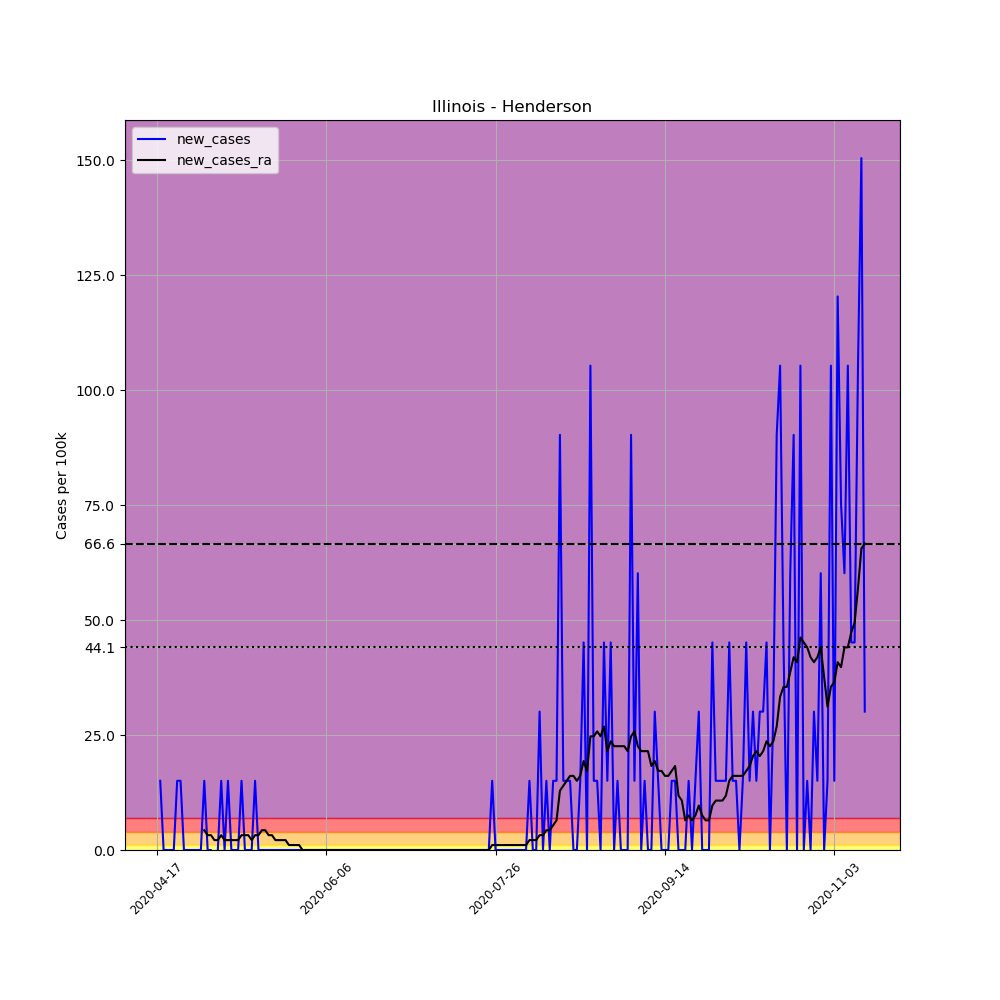

Data behind this chart, as committed beside it:
, date, county, state, fips, cases, deaths, COUNTY, STNAME, CTYNAME, POPESTIMATE2019, per_100k, new_cases, new_cases_ra
630691, 2020-04-17, Henderson, Illinois, 17071, 1, 0, 71, Illinois, Henderson, 6646, 15.05, , 
630692, 2020-04-18, Henderson, Illinois, 17071, 2, 0, 71, Illinois, Henderson, 6646, 30.09, 15.05, 
630693, 2020-04-19, Henderson, Illinois, 17071, 2, 0, 71, Illinois, Henderson, 6646, 30.09, 0.0, 
630694, 2020-04-20, Henderson, Illinois, 17071, 2, 0, 71, Illinois, Henderson, 6646, 30.09, 0.0, 
630695, 2020-04-21, Henderson, Illinois, 17071, 2, 0, 71, Illinois, Henderson, 6646, 30.09, 0.0, 
630696, 2020-04-22, Henderson, Illinois, 17071, 2, 0, 71, Illinois, Henderson, 6646, 30.09, 0.0, 
630697, 2020-04-23, Henderson, Illinois, 17071, 3, 0, 71, Illinois, Henderson, 6646, 45.14, 15.05, 
630698, 2020-04-24, Henderson, Illinois, 17071, 4, 0, 71, Illinois, Henderson, 6646, 60.19, 15.05, 
630699, 2020-04-25, Henderson, Illinois, 17071, 4, 0, 71, Illinois, Henderson, 6646, 60.19, 0.0, 
630700, 2020-04-26, Henderson, Illinois, 17071, 4, 0, 71, Illinois, Henderson, 6646, 60.19, 0.0, 
630701, 2020-04-27, Henderson, Illinois, 17071, 4, 0, 71, Illinois, Henderson, 6646, 60.19, 0.0, 
630702, 2020-04-28, Henderson, Illinois, 17071, 4, 0, 71, Illinois, Henderson, 6646, 60.19, 0.0, 
630703, 2020-04-29, Henderson, Illinois, 17071, 4, 0, 71, Illinois, Henderson, 6646, 60.19, 0.0, 
630704, 2020-04-30, Henderson, Illinois, 17071, 4, 0, 71, Illinois, Henderson, 6646, 60.19, 0.0, 
630705, 2020-05-01, Henderson, Illinois, 17071, 5, 0, 71, Illinois, Henderson, 6646, 75.23, 15.05, 4.299
630706, 2020-05-02, Henderson, Illinois, 17071, 5, 0, 71, Illinois, Henderson, 6646, 75.23, 0.0, 3.224
630707, 2020-05-03, Henderson, Illinois, 17071, 5, 0, 71, Illinois, Henderson, 6646, 75.23, 0.0, 3.224
630708, 2020-05-04, Henderson, Illinois, 17071, 4, 0, 71, Illinois, Henderson, 6646, 60.19, -15.05, 2.15
630709, 2020-05-05, Henderson, Illinois, 17071, 4, 0, 71, Illinois, Henderson, 6646, 60.19, 0.0, 2.15
630710, 2020-05-06, Henderson, Illinois, 17071, 5, 0, 71, Illinois, Henderson, 6646, 75.23, 15.05, 3.224
630711, 2020-05-07, Henderson, Illinois, 17071, 5, 0, 71, Illinois, Henderson, 6646, 75.23, 0.0, 2.15
630712, 2020-05-08, Henderson, Illinois, 17071, 6, 0, 71, Illinois, Henderson, 6646, 90.28, 15.05, 2.15
630713, 2020-05-09, Henderson, Illinois, 17071, 6, 0, 71, Illinois, Henderson, 6646, 90.28, 0.0, 2.15
630714, 2020-05-10, Henderson, Illinois, 17071, 6, 0, 71, Illinois, Henderson, 6646, 90.28, 0.0, 2.15
630715, 2020-05-11, Henderson, Illinois, 17071, 6, 0, 71, Illinois, Henderson, 6646, 90.28, 0.0, 2.15
630716, 2020-05-12, Henderson, Illinois, 17071, 7, 0, 71, Illinois, Henderson, 6646, 105.3, 15.05, 3.224
630717, 2020-05-13, Henderson, Illinois, 17071, 7, 0, 71, Illinois, Henderson, 6646, 105.3, 0.0, 3.224
630718, 2020-05-14, Henderson, Illinois, 17071, 7, 0, 71, Illinois, Henderson, 6646, 105.3, 0.0, 3.224
630719, 2020-05-15, Henderson, Illinois, 17071, 7, 0, 71, Illinois, Henderson, 6646, 105.3, 0.0, 2.15
630720, 2020-05-16, Henderson, Illinois, 17071, 8, 0, 71, Illinois, Henderson, 6646, 120.4, 15.05, 3.224
630721, 2020-05-17, Henderson, Illinois, 17071, 8, 0, 71, Illinois, Henderson, 6646, 120.4, 0.0, 3.224
630722, 2020-05-18, Henderson, Illinois, 17071, 8, 0, 71, Illinois, Henderson, 6646, 120.4, 0.0, 4.299
630723, 2020-05-19, Henderson, Illinois, 17071, 8, 0, 71, Illinois, Henderson, 6646, 120.4, 0.0, 4.299
630724, 2020-05-20, Henderson, Illinois, 17071, 8, 0, 71, Illinois, Henderson, 6646, 120.4, 0.0, 3.224
630725, 2020-05-21, Henderson, Illinois, 17071, 8, 0, 71, Illinois, Henderson, 6646, 120.4, 0.0, 3.224
630726, 2020-05-22, Henderson, Illinois, 17071, 8, 0, 71, Illinois, Henderson, 6646, 120.4, 0.0, 2.15
630727, 2020-05-23, Henderson, Illinois, 17071, 8, 0, 71, Illinois, Henderson, 6646, 120.4, 0.0, 2.15
630728, 2020-05-24, Henderson, Illinois, 17071, 8, 0, 71, Illinois, Henderson, 6646, 120.4, 0.0, 2.15
630729, 2020-05-25, Henderson, Illinois, 17071, 8, 0, 71, Illinois, Henderson, 6646, 120.4, 0.0, 2.15
630730, 2020-05-26, Henderson, Illinois, 17071, 8, 0, 71, Illinois, Henderson, 6646, 120.4, 0.0, 1.075
630731, 2020-05-27, Henderson, Illinois, 17071, 8, 0, 71, Illinois, Henderson, 6646, 120.4, 0.0, 1.075
630732, 2020-05-28, Henderson, Illinois, 17071, 8, 0, 71, Illinois, Henderson, 6646, 120.4, 0.0, 1.075
630733, 2020-05-29, Henderson, Illinois, 17071, 8, 0, 71, Illinois, Henderson, 6646, 120.4, 0.0, 1.075
630734, 2020-05-30, Henderson, Illinois, 17071, 8, 0, 71, Illinois, Henderson, 6646, 120.4, 0.0, 0.0
630735, 2020-05-31, Henderson, Illinois, 17071, 8, 0, 71, Illinois, Henderson, 6646, 120.4, 0.0, 0.0
630736, 2020-06-01, Henderson, Illinois, 17071, 8, 0, 71, Illinois, Henderson, 6646, 120.4, 0.0, 0.0
630737, 2020-06-02, Henderson, Illinois, 17071, 8, 0, 71, Illinois, Henderson, 6646, 120.4, 0.0, 0.0
630738, 2020-06-03, Henderson, Illinois, 17071, 8, 0, 71, Illinois, Henderson, 6646, 120.4, 0.0, 0.0
630739, 2020-06-04, Henderson, Illinois, 17071, 8, 0, 71, Illinois, Henderson, 6646, 120.4, 0.0, 0.0
630740, 2020-06-05, Henderson, Illinois, 17071, 8, 0, 71, Illinois, Henderson, 6646, 120.4, 0.0, 0.0
630741, 2020-06-06, Henderson, Illinois, 17071, 8, 0, 71, Illinois, Henderson, 6646, 120.4, 0.0, 0.0
630742, 2020-06-07, Henderson, Illinois, 17071, 8, 0, 71, Illinois, Henderson, 6646, 120.4, 0.0, 0.0
630743, 2020-06-08, Henderson, Illinois, 17071, 8, 0, 71, Illinois, Henderson, 6646, 120.4, 0.0, 0.0
630744, 2020-06-09, Henderson, Illinois, 17071, 8, 0, 71, Illinois, Henderson, 6646, 120.4, 0.0, 0.0
630745, 2020-06-10, Henderson, Illinois, 17071, 8, 0, 71, Illinois, Henderson, 6646, 120.4, 0.0, 0.0
630746, 2020-06-11, Henderson, Illinois, 17071, 8, 0, 71, Illinois, Henderson, 6646, 120.4, 0.0, 0.0
630747, 2020-06-12, Henderson, Illinois, 17071, 8, 0, 71, Illinois, Henderson, 6646, 120.4, 0.0, 0.0
630748, 2020-06-13, Henderson, Illinois, 17071, 8, 0, 71, Illinois, Henderson, 6646, 120.4, 0.0, 0.0
630749, 2020-06-14, Henderson, Illinois, 17071, 8, 0, 71, Illinois, Henderson, 6646, 120.4, 0.0, 0.0
630750, 2020-06-15, Henderson, Illinois, 17071, 8, 0, 71, Illinois, Henderson, 6646, 120.4, 0.0, 0.0
... 150 more rows
